Dataset: data (GitHub, hkaras19/DL-final-project). Classes: jmp, lean left, lean right, slide, turn left, turn right.

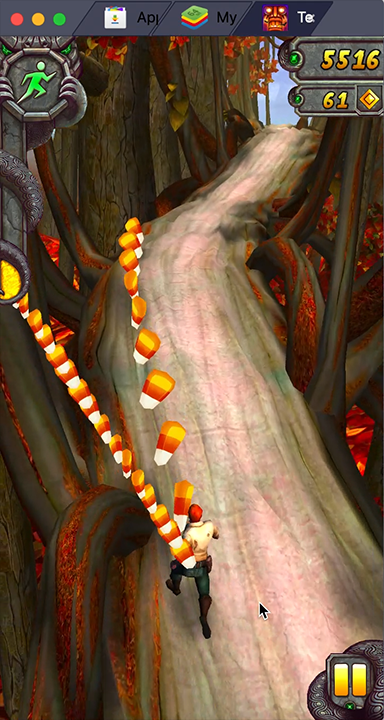
Label: lean left

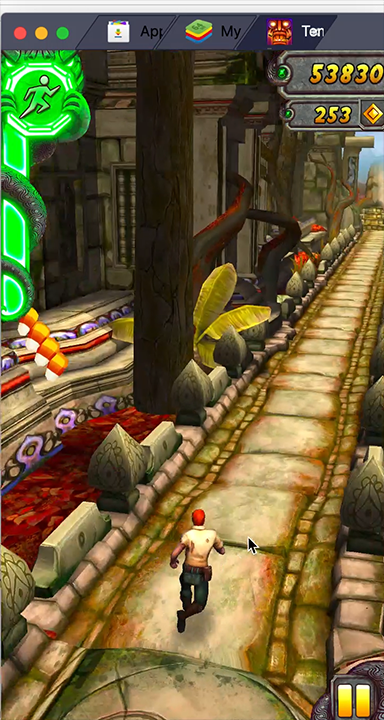
Label: turn right

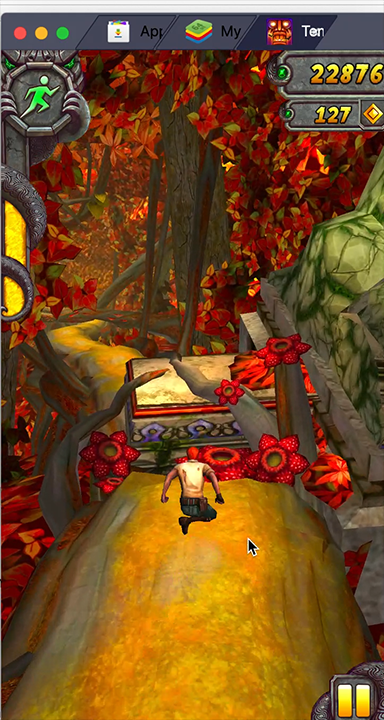
Label: jmp

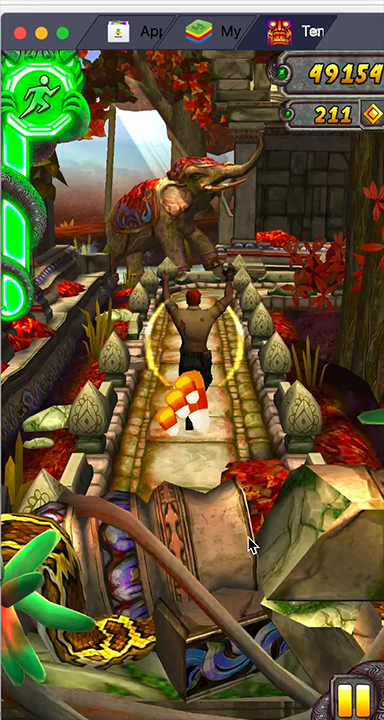
Label: jmp

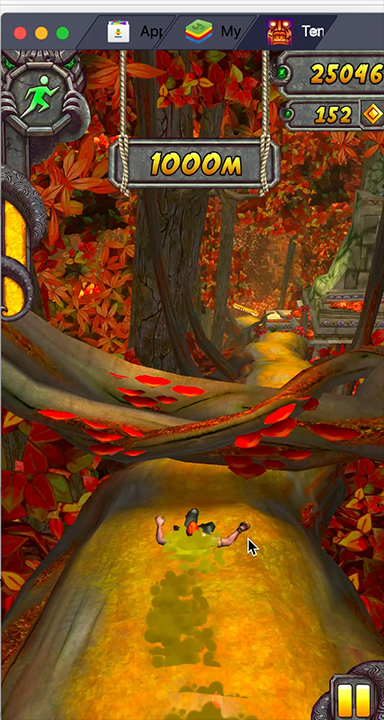
Label: slide

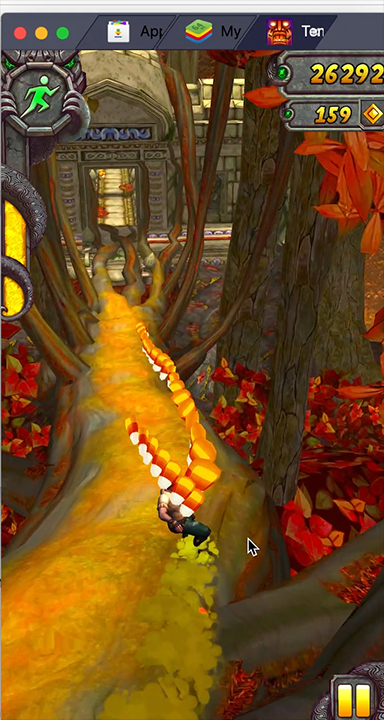
Label: lean right
